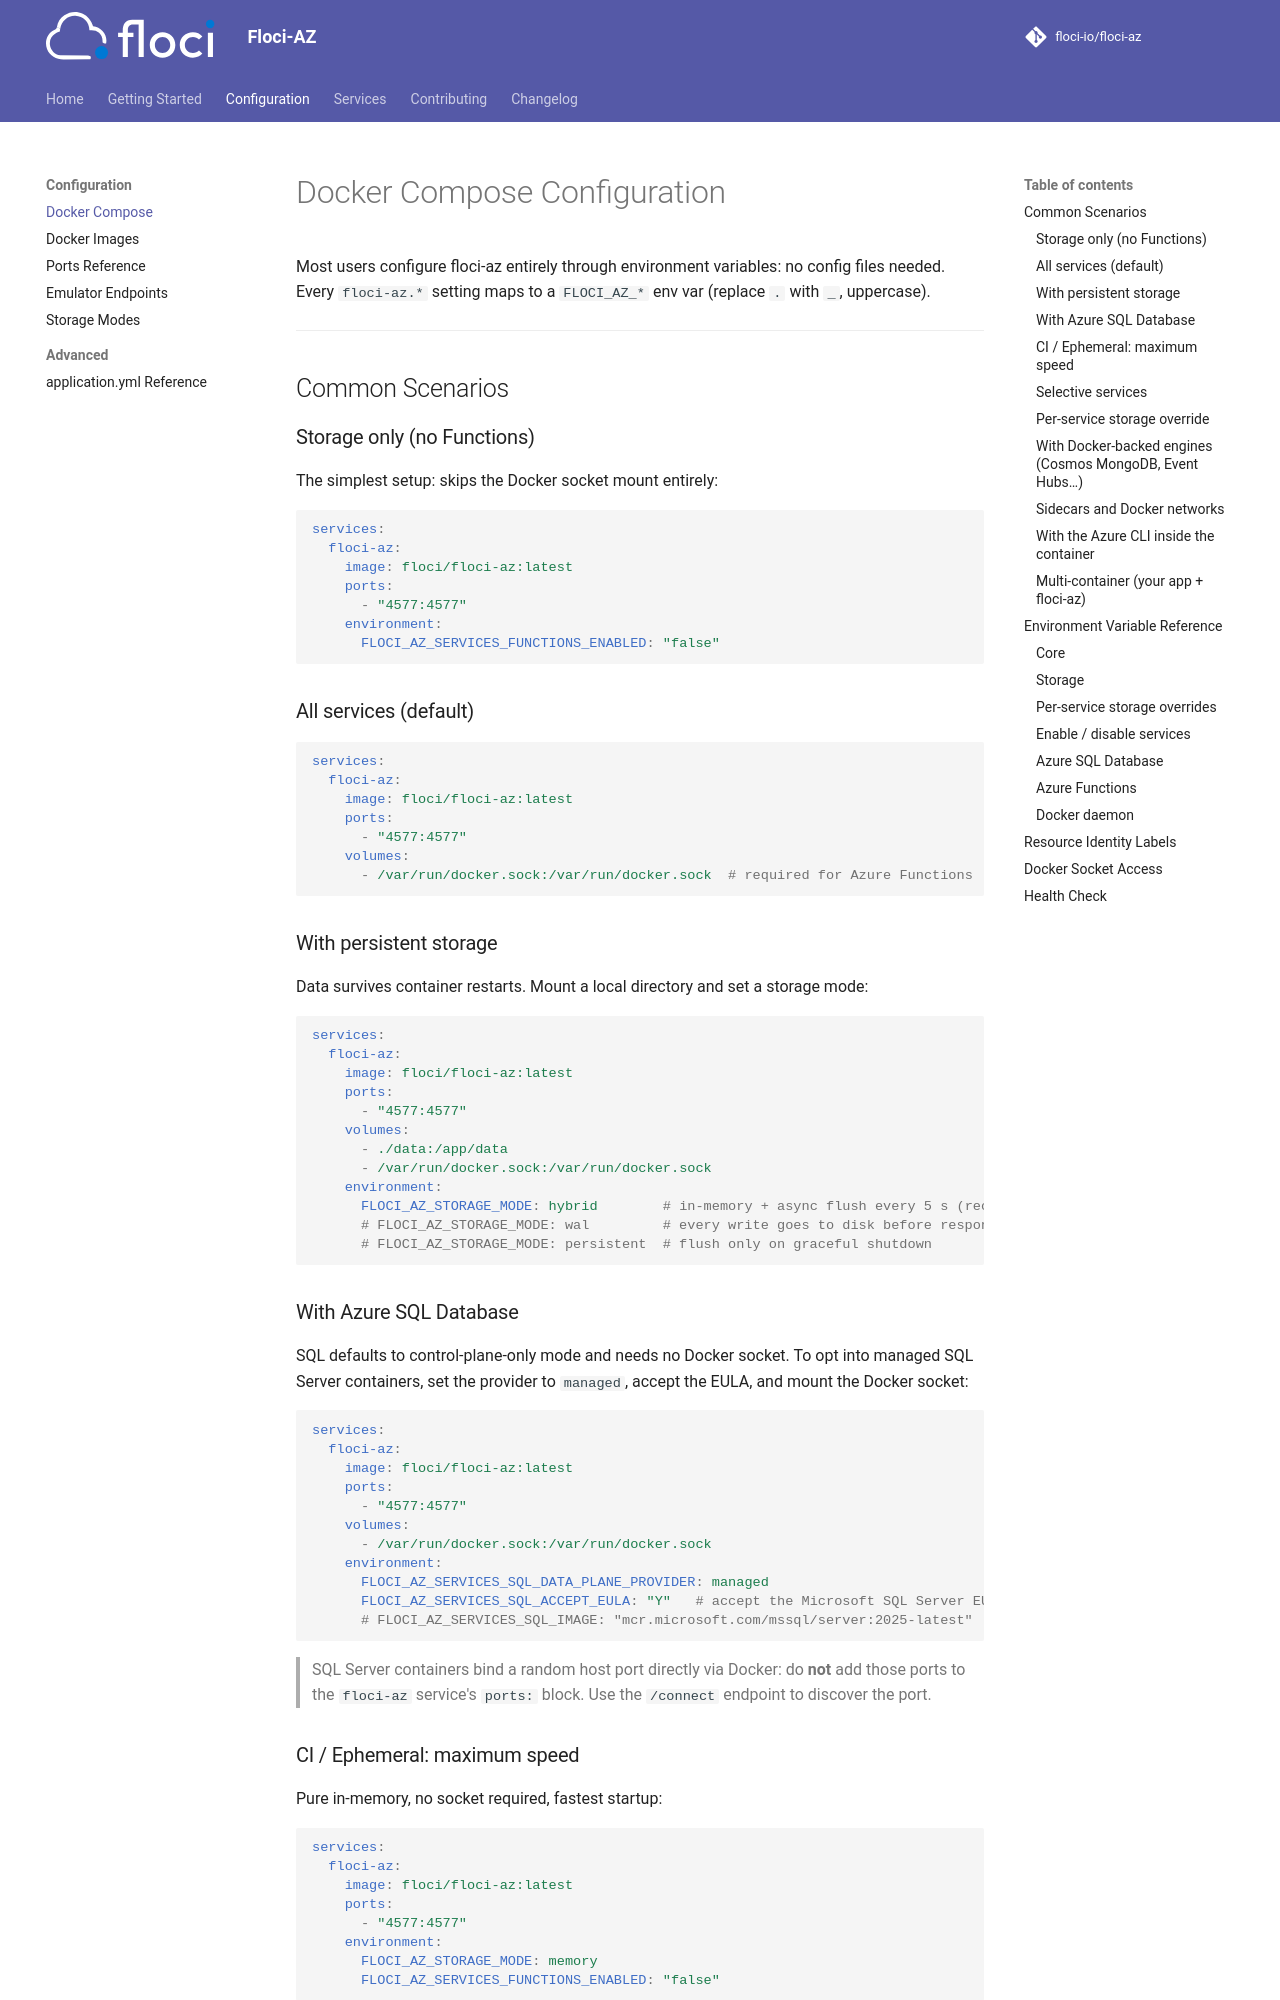

repository: cfranzen/floci-az · page: configuration/docker-compose/index.html · generator: mkdocs

# Docker Compose Configuration

Most users configure floci-az entirely through environment variables: no config files needed.
Every `floci-az.*` setting maps to a `FLOCI_AZ_*` env var (replace `.` with `_`, uppercase).

---

## Common Scenarios

### Storage only (no Functions)

The simplest setup: skips the Docker socket mount entirely:

```yaml
services:
  floci-az:
    image: floci/floci-az:latest
    ports:
      - "4577:4577"
    environment:
      FLOCI_AZ_SERVICES_FUNCTIONS_ENABLED: "false"
```

### All services (default)

```yaml
services:
  floci-az:
    image: floci/floci-az:latest
    ports:
      - "4577:4577"
    volumes:
      - /var/run/docker.sock:/var/run/docker.sock  # required for Azure Functions
```

### With persistent storage

Data survives container restarts. Mount a local directory and set a storage mode:

```yaml
services:
  floci-az:
    image: floci/floci-az:latest
    ports:
      - "4577:4577"
    volumes:
      - ./data:/app/data
      - /var/run/docker.sock:/var/run/docker.sock
    environment:
      FLOCI_AZ_STORAGE_MODE: hybrid        # in-memory + async flush every 5 s (recommended)
      # FLOCI_AZ_STORAGE_MODE: wal         # every write goes to disk before responding
      # FLOCI_AZ_STORAGE_MODE: persistent  # flush only on graceful shutdown
```

### With Azure SQL Database

SQL defaults to control-plane-only mode and needs no Docker socket. To opt into managed SQL Server
containers, set the provider to `managed`, accept the EULA, and mount the Docker socket:

```yaml
services:
  floci-az:
    image: floci/floci-az:latest
    ports:
      - "4577:4577"
    volumes:
      - /var/run/docker.sock:/var/run/docker.sock
    environment:
      FLOCI_AZ_SERVICES_SQL_DATA_PLANE_PROVIDER: managed
      FLOCI_AZ_SERVICES_SQL_ACCEPT_EULA: "Y"   # accept the Microsoft SQL Server EULA
      # FLOCI_AZ_SERVICES_SQL_IMAGE: "mcr.microsoft.com/mssql/server:2025-latest"
```

> SQL Server containers bind a random host port directly via Docker: do **not** add those ports
> to the `floci-az` service's `ports:` block. Use the `/connect` endpoint to discover the port.

### CI / Ephemeral: maximum speed

Pure in-memory, no socket required, fastest startup:

```yaml
services:
  floci-az:
    image: floci/floci-az:latest
    ports:
      - "4577:4577"
    environment:
      FLOCI_AZ_STORAGE_MODE: memory
      FLOCI_AZ_SERVICES_FUNCTIONS_ENABLED: "false"
```

### Selective services

Disable services you don't use:

```yaml
services:
  floci-az:
    image: floci/floci-az:latest
    ports:
      - "4577:4577"
    environment:
      FLOCI_AZ_SERVICES_BLOB_ENABLED: "true"
      FLOCI_AZ_SERVICES_QUEUE_ENABLED: "true"
      FLOCI_AZ_SERVICES_TABLE_ENABLED: "false"
      FLOCI_AZ_SERVICES_FUNCTIONS_ENABLED: "false"
      FLOCI_AZ_SERVICES_APP_CONFIG_ENABLED: "false"
```

### Per-service storage override

Run most services in-memory, but use WAL for blob durability:

```yaml
services:
  floci-az:
    image: floci/floci-az:latest
    ports:
      - "4577:4577"
    volumes:
      - ./data:/app/data
    environment:
      FLOCI_AZ_STORAGE_MODE: memory
      FLOCI_AZ_STORAGE_SERVICES_BLOB_MODE: wal
```
